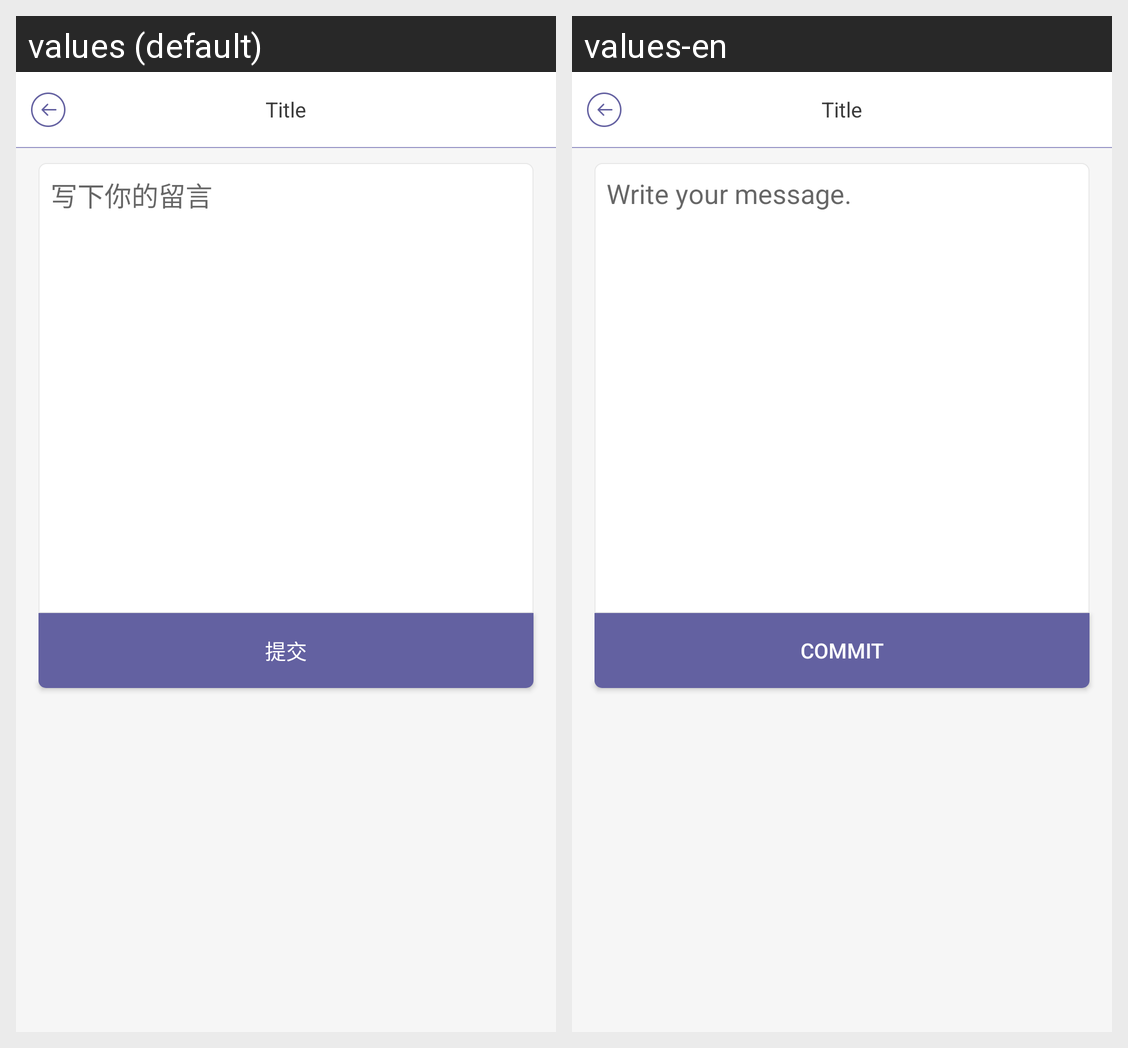

Locale-by-locale string values for the Android screen shown in this grid:
Android screen res/layout/activity_leave_message.xml rendered under 2 locales, left to right: values (default), values-en. Device: Nexus 5 (rendered at 1080×1920; each locale shown at half size, 540×960, under a caption strip naming it); theme AppTheme.
Strings drawn on this screen, with the default value and each locale's value (text and hints the layout hard-codes, and strings that could not be matched under every locale, appear in the picture but are not listed):

hint_write_messga
  values: 写下你的留言
  values-en: Write your message.

commit
  values: 提交
  values-en: Commit
